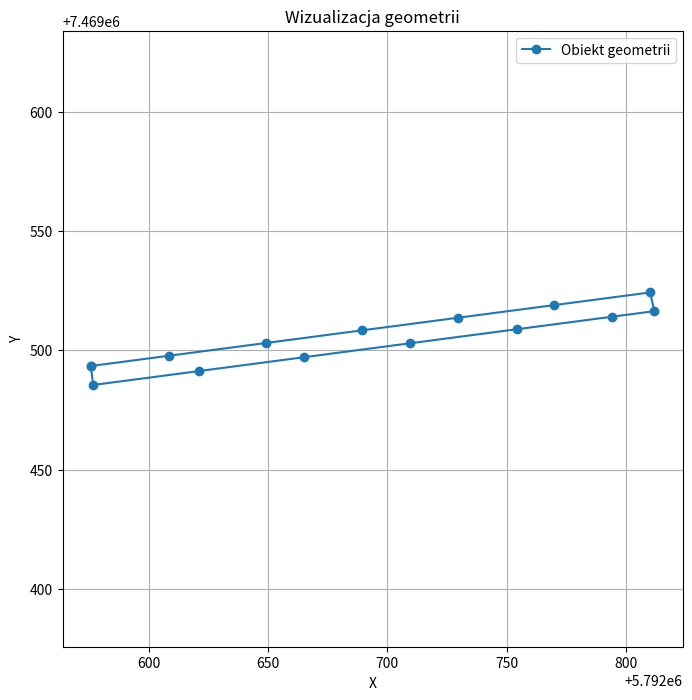

Python code for this plot:
import matplotlib.pyplot as plt


coordinates = [
    (5792575.7, 7469493.44), (5792608.68, 7469497.78),
    (5792648.98, 7469503.08), (5792689.29, 7469508.38),
    (5792729.58, 7469513.68), (5792769.88, 7469518.97),
    (5792810.17, 7469524.28), (5792811.95, 7469516.45),
    (5792794.11, 7469514.1), (5792754.2, 7469508.85),
    (5792709.69, 7469503.0), (5792665.18, 7469497.15),
    (5792620.97, 7469491.32), (5792576.75, 7469485.5),
    (5792575.7, 7469493.44)  # Zamknięcie pętli
]

def draw_dzialke(dzialka):
    plt.plot(dzialka.x, dzialka.y, 'o', color='black')

x, y = zip(*coordinates)

plt.figure(figsize=(8, 8))
plt.plot(x, y, marker='o', label='Obiekt geometrii')
plt.title("Wizualizacja geometrii")
plt.xlabel("X")
plt.ylabel("Y")
plt.grid(True)
plt.legend()
plt.axis('equal')  # Zachowanie proporcji
plt.show()